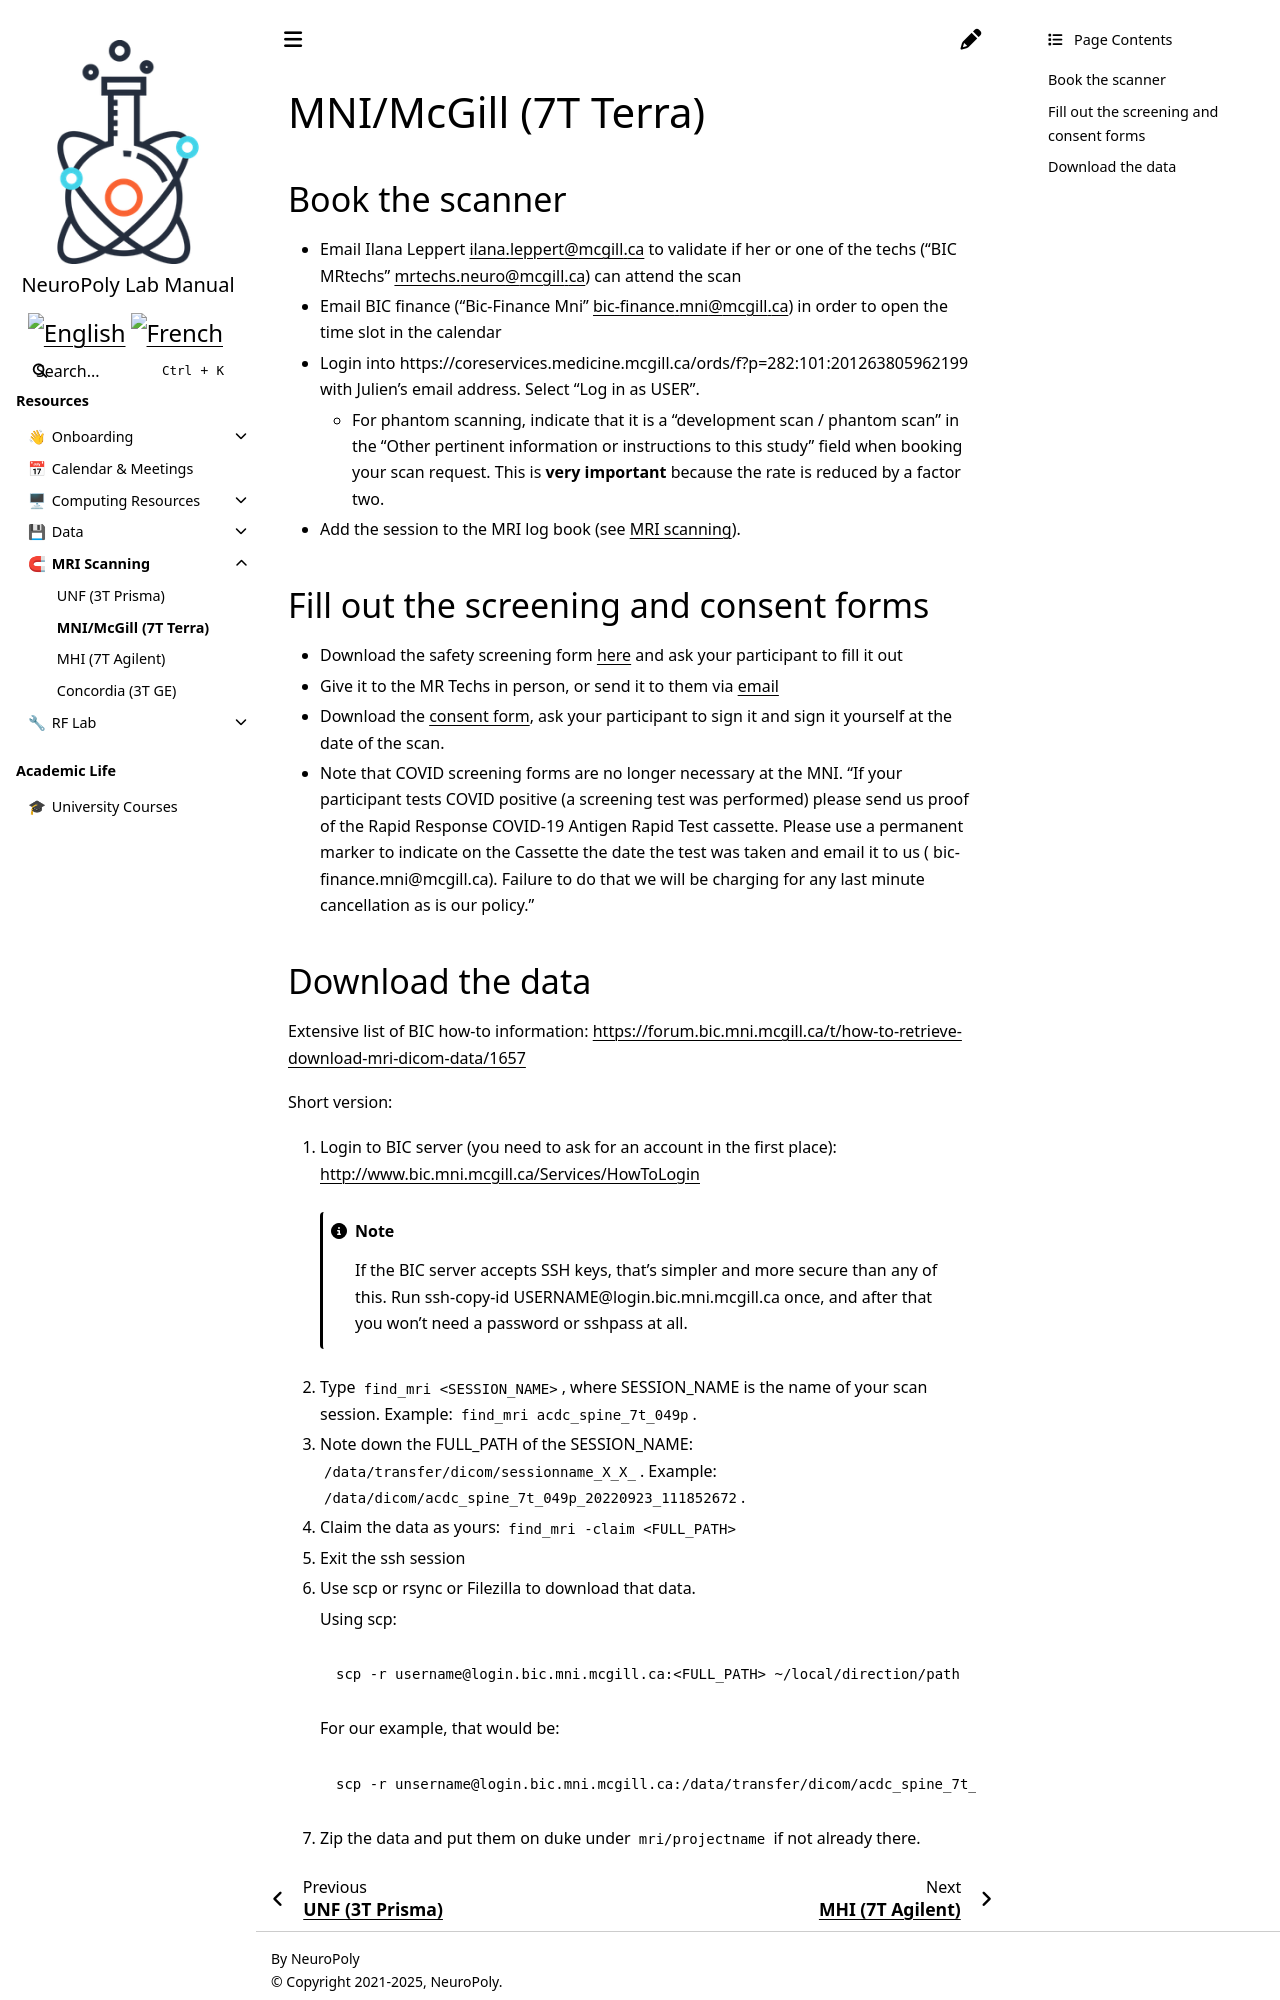

repository: neuropoly/intranet.neuro.polymtl.ca · page: mri-scanning/mni-mcgill-7t-terra.html · generator: sphinx

---
description: >-
  Siemens Terra system located at the Brain Imaging Center (BIC), Montreal
  Neurological Institute (MNI), McGill University.
---

# MNI/McGill (7T Terra)

## Book the scanner

* Email Ilana Leppert [ilana.leppert@mcgill.ca](mailto:ilana.leppert@mcgill.ca) to validate if her or one of the techs ("BIC MRtechs" [mrtechs.neuro@mcgill.ca](mailto:mrtechs.neuro@mcgill.ca)) can attend the scan&#x20;
* Email BIC finance ("Bic-Finance Mni" [bic-finance.mni@mcgill.ca](mailto:bic-finance.mni@mcgill.ca)) in order to open the time slot in the calendar&#x20;
* Login into https://coreservices.medicine.mcgill.ca/ords/f?p=282:101:201263805962199 with  Julien’s email address. Select "Log in as USER".
  * For phantom scanning, indicate that it is a "development scan / phantom scan" in the “Other pertinent information or instructions to this study” field when booking your scan request. This is **very important** because the rate is reduced by a factor two. 
* Add the session to the MRI log book (see [MRI scanning](./README.md#log-book)).

## Fill out the screening and consent forms

* Download the safety screening form [here](https://drive.google.com/file/d/1ezjUSRP9EYNM5zzqMNMIAwwkhevagay6/view?usp=sharing) and ask your participant to fill it out
* Give it to the MR Techs in person, or send it to them via [email](mailto:mrtechs.neuro@mcgill.ca)
* Download the [consent form](https://drive.google.com/file/d/1yS2MxG3P7QuDTcTUhfMIVhkzl9FpY8AS/view?usp=share_link), ask your participant to sign it and sign it yourself at the date of the scan.
* Note that COVID screening forms are no longer necessary at the MNI. "If your participant tests COVID positive (a screening test was performed) please send us proof of the Rapid Response COVID-19 Antigen Rapid Test cassette.   Please use a permanent marker to indicate on the Cassette the date the test was taken and email it to us ( bic-finance.mni@mcgill.ca).    Failure to do that we will be charging for any last minute cancellation as is our policy."
